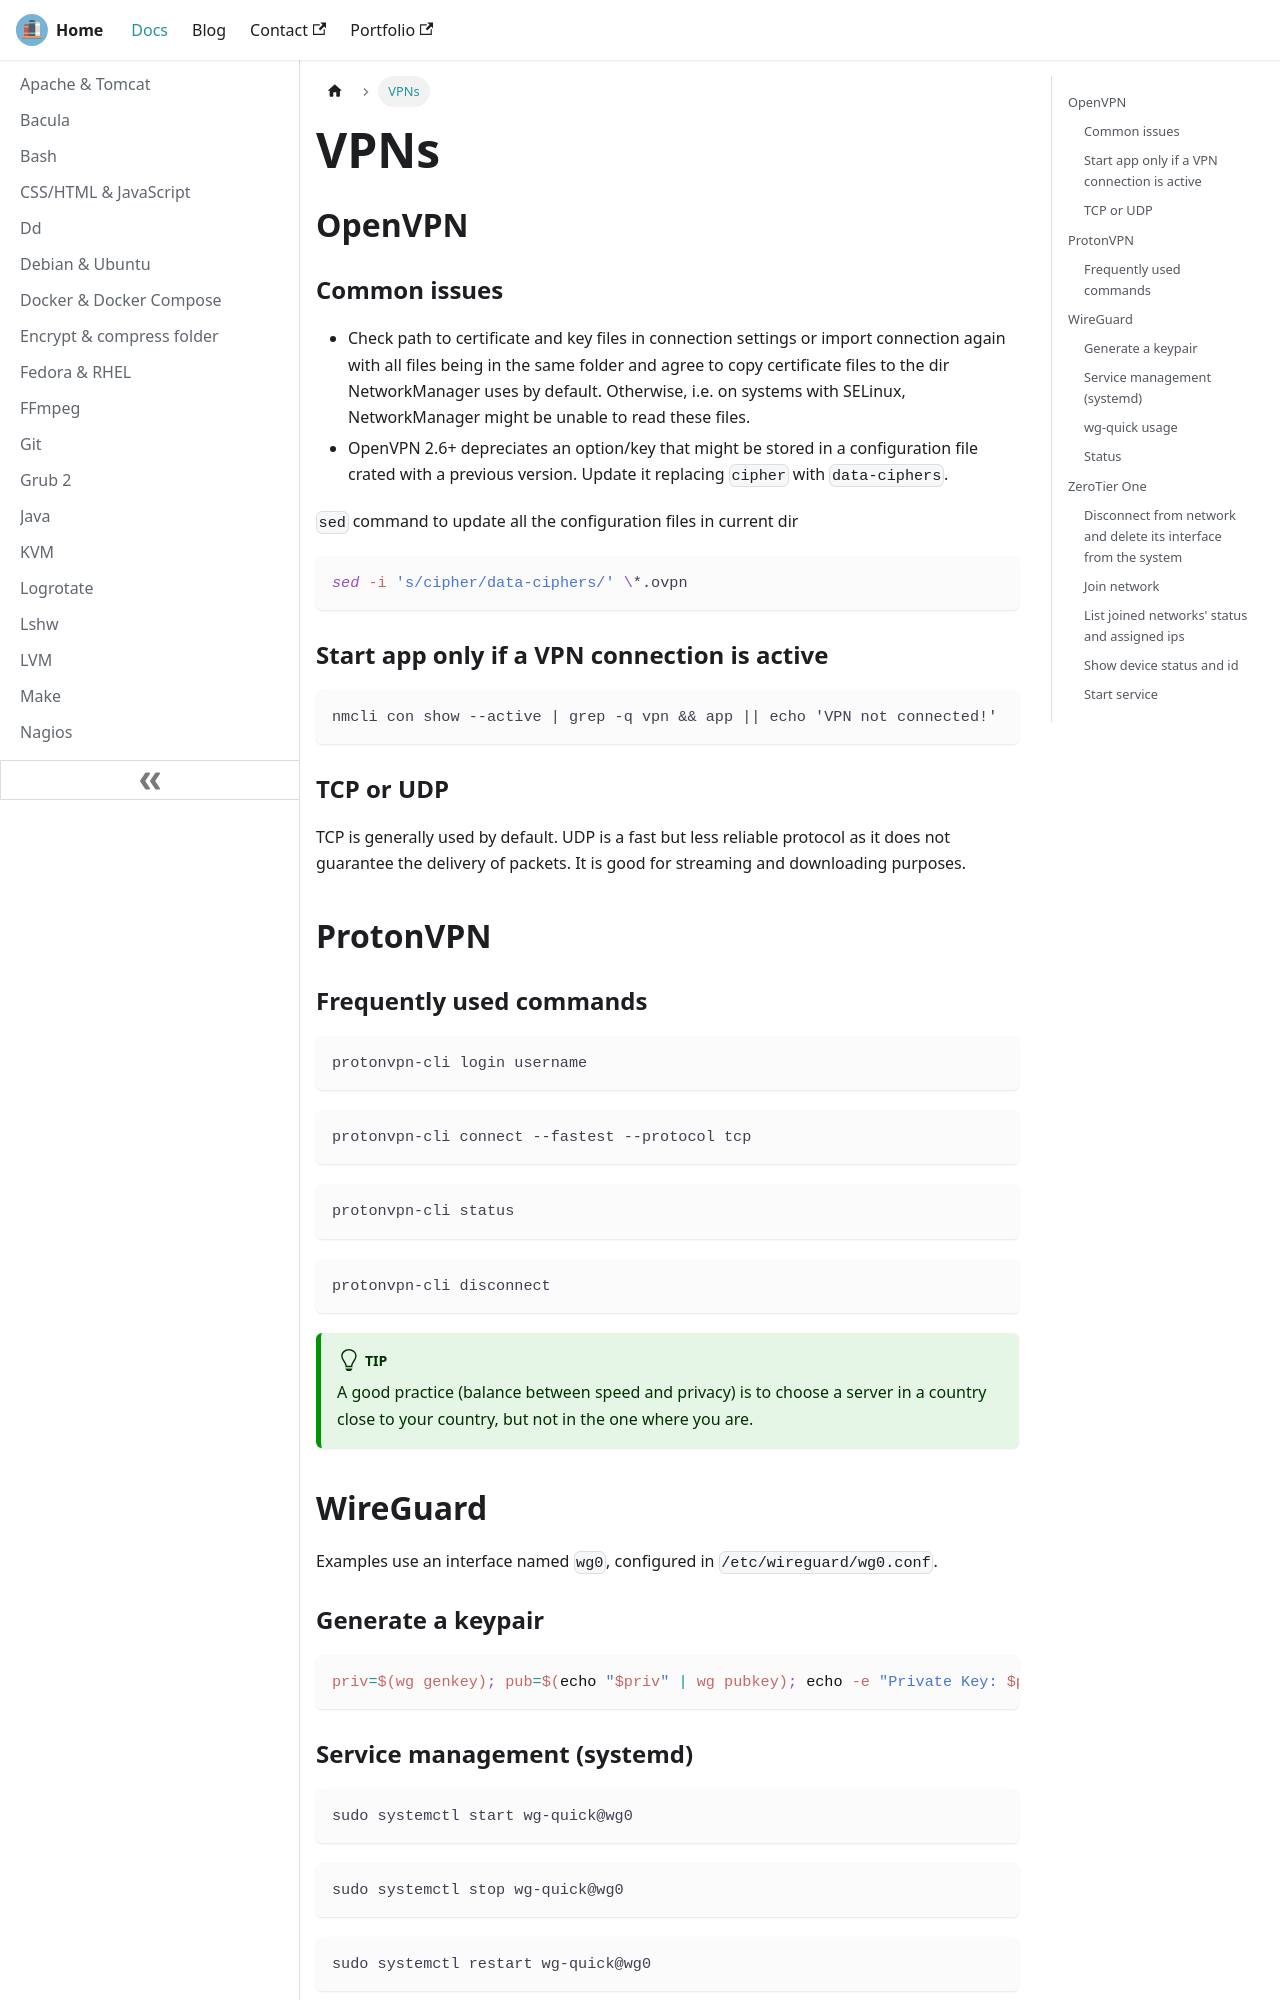

repository: lfir/techdocs · page: docs/vpns/index.html · generator: docusaurus

---
title: VPNs
---

## OpenVPN

### Common issues

- Check path to certificate and key files in connection settings or import connection again with
  all files being in the same folder and agree to copy certificate files to the dir NetworkManager uses
  by default. Otherwise, i.e. on systems with SELinux, NetworkManager might be unable to read these files.
- OpenVPN 2.6+ depreciates an option/key that might be stored in a configuration file crated with a
  previous version. Update it replacing `cipher` with `data-ciphers`.

`sed` command to update all the configuration files in current dir

```bash
sed -i 's/cipher/data-ciphers/' \*.ovpn
```

### Start app only if a VPN connection is active

```
nmcli con show --active | grep -q vpn && app || echo 'VPN not connected!'
```

### TCP or UDP

TCP is generally used by default. UDP is a fast but less reliable protocol as it does not guarantee the delivery of packets. It is good for streaming and downloading purposes.

## ProtonVPN

### Frequently used commands

```
protonvpn-cli login username
```

```
protonvpn-cli connect --fastest --protocol tcp
```

```
protonvpn-cli status
```

```
protonvpn-cli disconnect
```

:::tip
A good practice (balance between speed and privacy) is to choose a server in a country close to your country, but not in the one where you are.
:::
